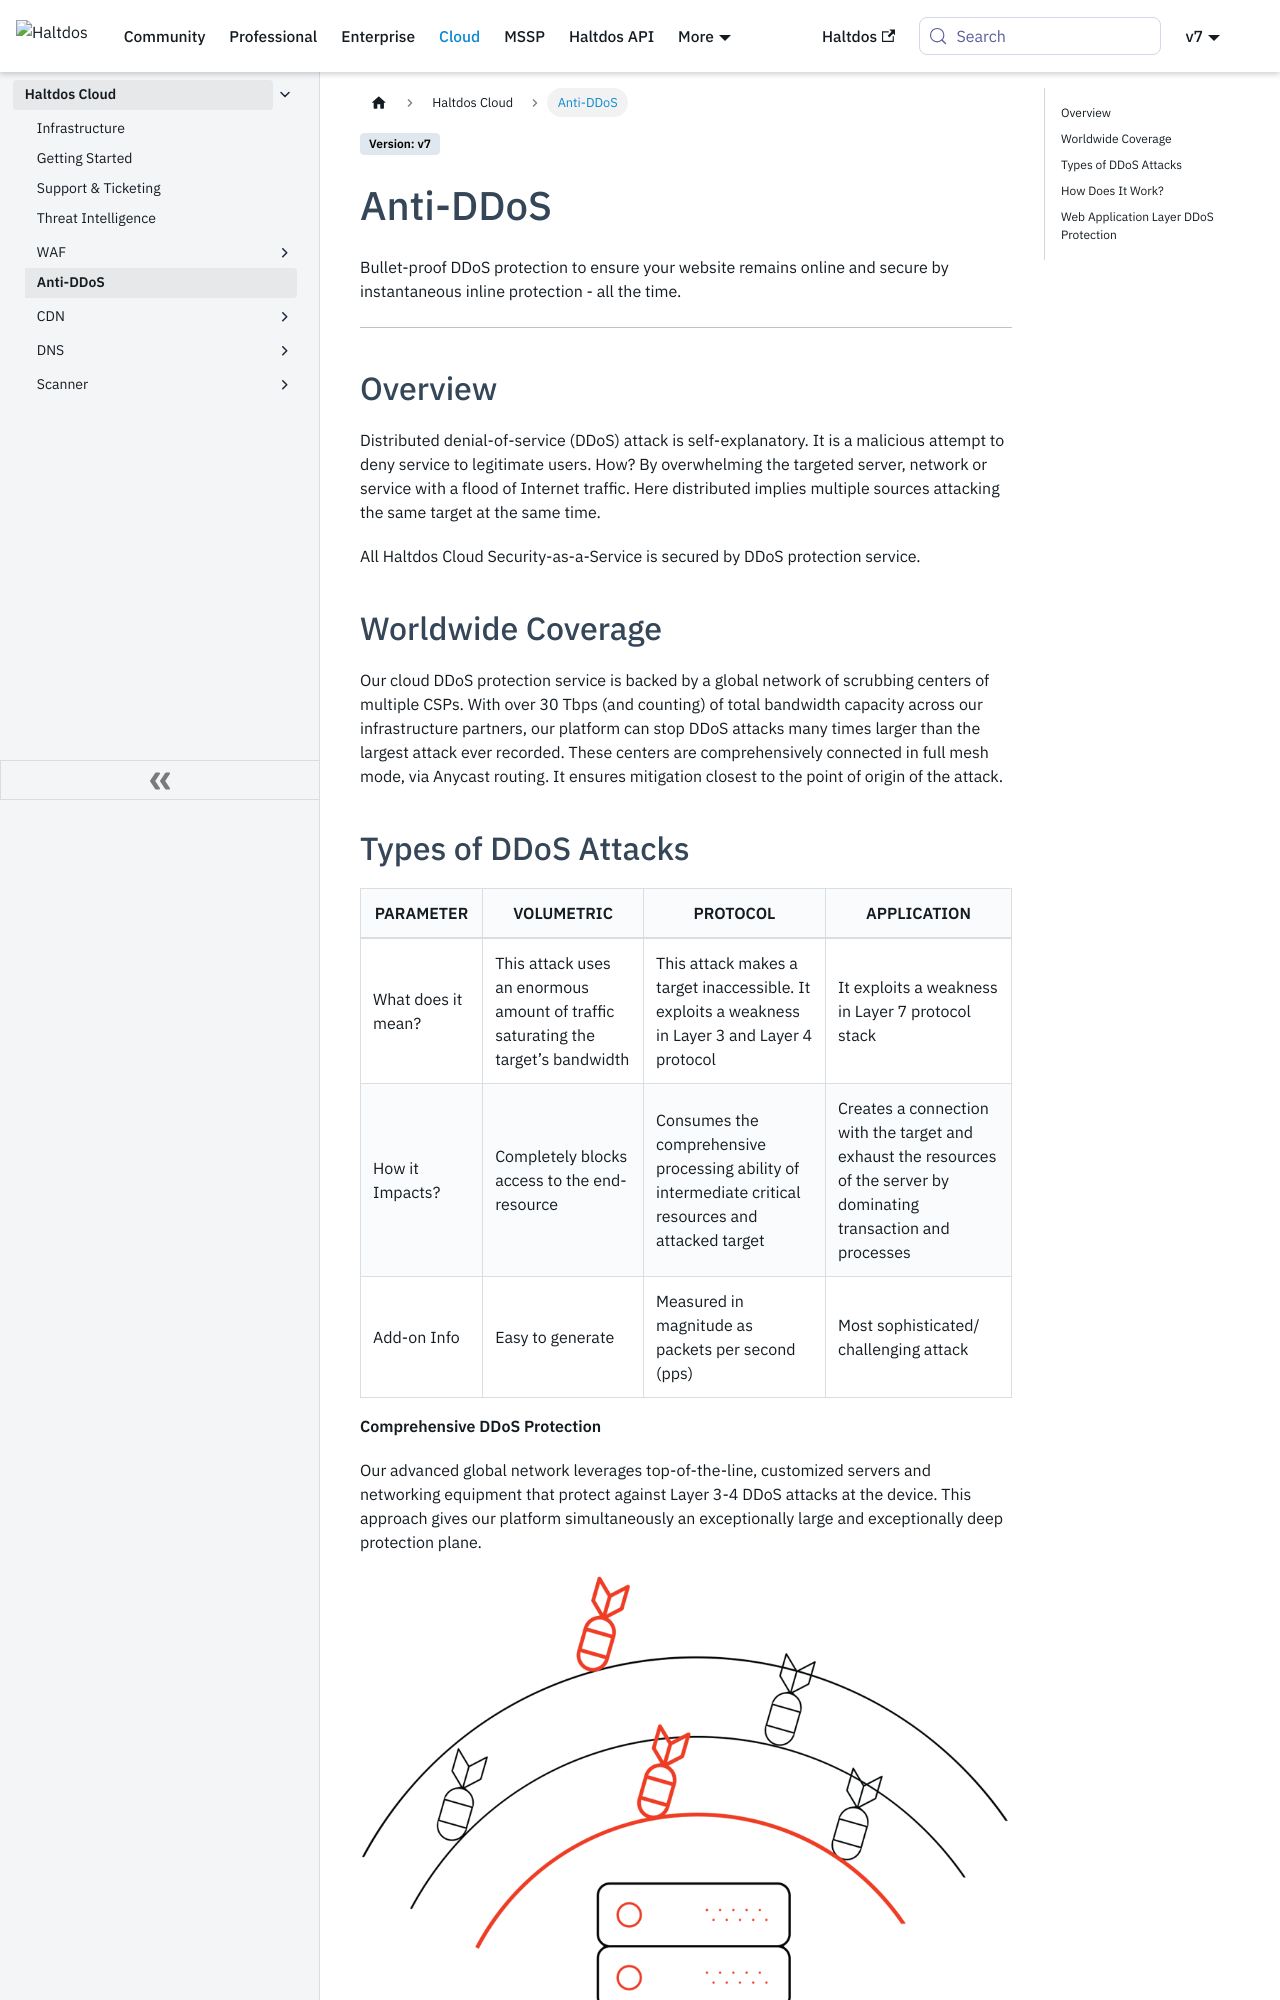

repository: halt-dos/hd-wiki-public · page: v7/cloud/anti-ddos/index.html · generator: docusaurus

---
sidebar_position: 4
---
# Anti-DDoS

Bullet-proof DDoS protection to ensure your website remains online and secure by instantaneous inline protection - all the time.

---

## Overview

Distributed denial-of-service (DDoS) attack is self-explanatory. It is a malicious attempt to deny service to legitimate users. How? By overwhelming the targeted server, network or service with a flood of Internet traffic. Here distributed implies multiple sources attacking the same target at the same time.

All Haltdos Cloud Security-as-a-Service is secured by DDoS protection service.


## Worldwide Coverage

Our cloud DDoS protection service is backed by a global network of scrubbing centers of multiple CSPs. With over 30 Tbps (and counting) of total bandwidth capacity across our infrastructure partners, our platform can stop DDoS attacks many times larger than the largest attack ever recorded. These centers are comprehensively connected in full mesh mode, via Anycast routing. It ensures mitigation closest to the point of origin of the attack.

## Types of DDoS Attacks

| PARAMETER| VOLUMETRIC| PROTOCOL| APPLICATION|
|--------------------|----------------------|--------------------------------|-----------------------------------|
| What does it mean? | This attack uses an enormous amount of traffic saturating the target’s bandwidth | This attack makes a target inaccessible. It exploits a weakness in Layer 3 and Layer 4 protocol      | It exploits a weakness in Layer 7 protocol stack                                                                     |
| How it Impacts?     | Completely blocks access to the end-resource                                     | Consumes the comprehensive processing ability of intermediate critical resources and attacked target | Creates a connection with the target and exhaust the resources of the server by dominating transaction and processes |
| Add-on Info        | Easy to generate                                                                 | Measured in magnitude as packets per second (pps)                                                    | Most sophisticated/ challenging attack                                                                               |

**Comprehensive DDoS Protection**

Our advanced global network leverages top-of-the-line, customized servers and networking equipment that protect against Layer 3-4 DDoS attacks at the device. This approach gives our platform simultaneously an exceptionally large and exceptionally deep protection plane.

![antiddos](/img/saas/antiddos1.png)
